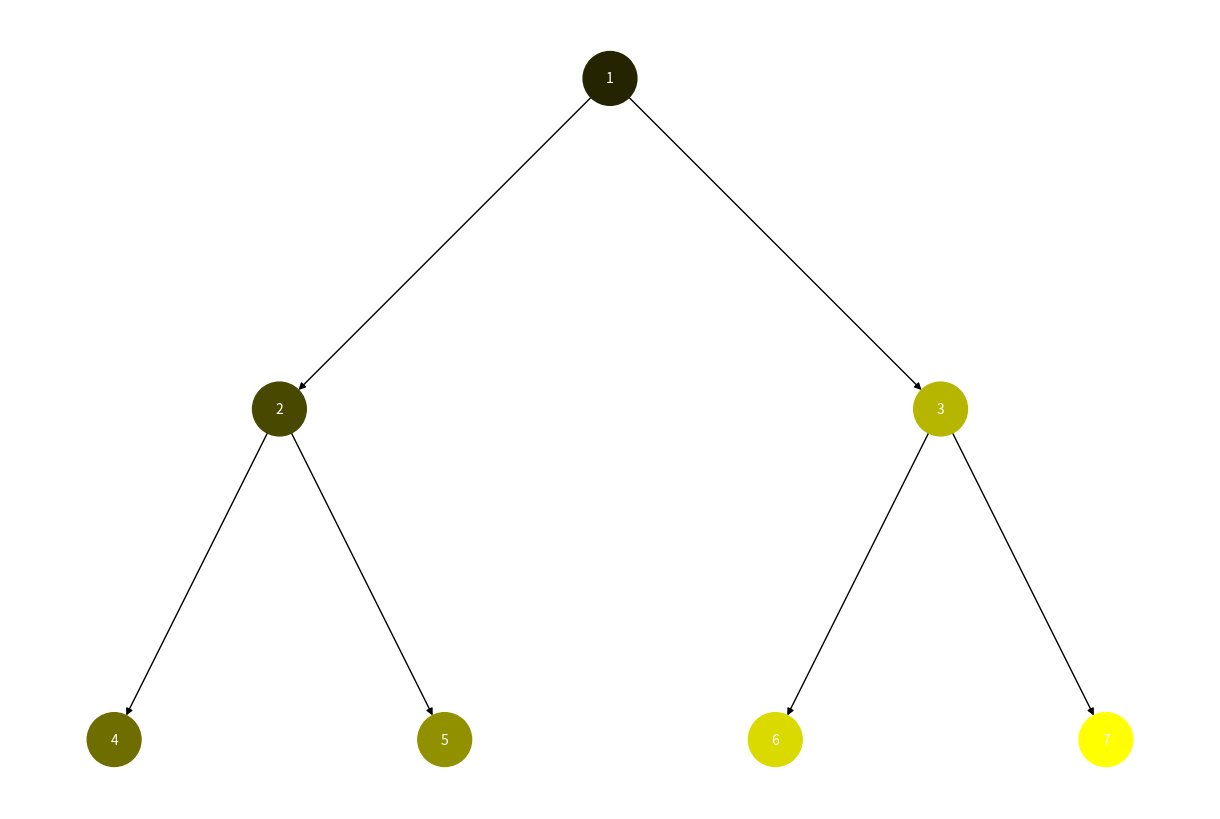
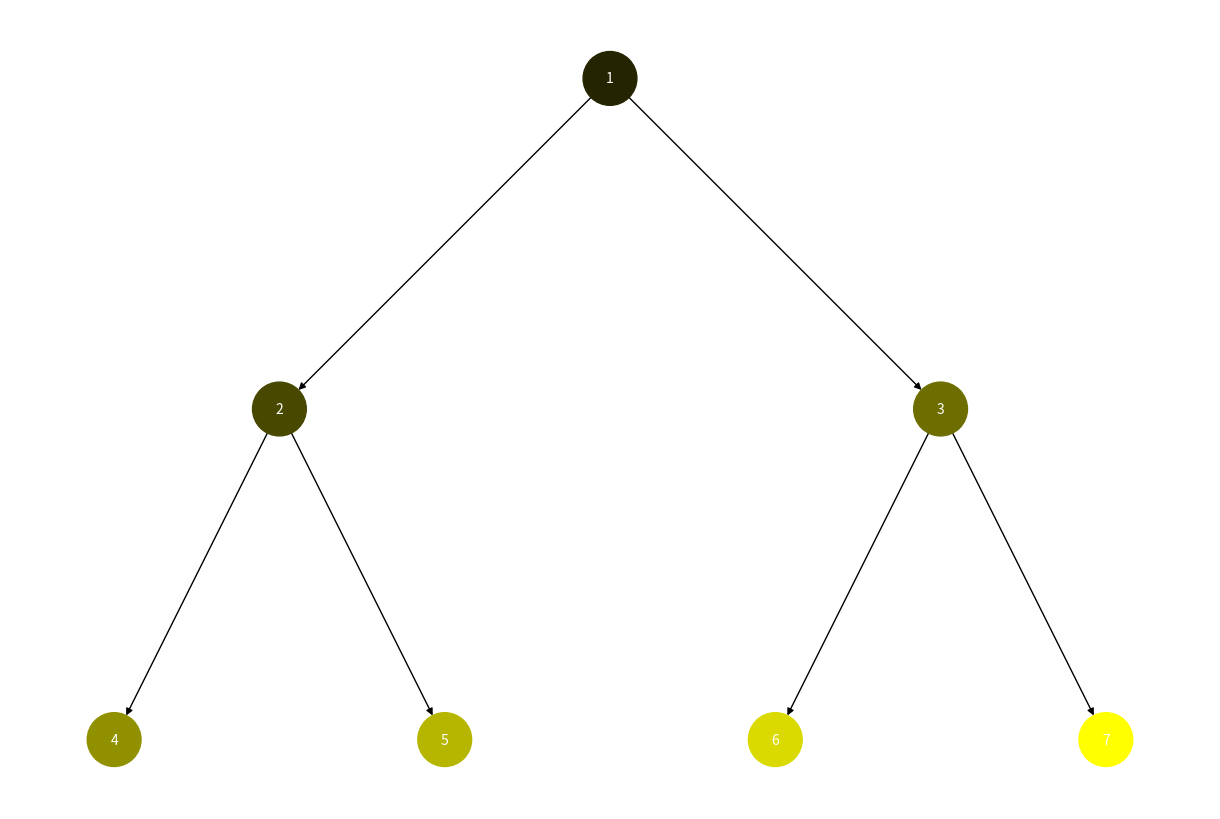

The matplotlib source for these figures, in order:
import uuid
import networkx as nx
import matplotlib.pyplot as plt


class Node:
    def __init__(self, key, color="skyblue"):
        self.left = None
        self.right = None
        self.val = key
        self.color = color  # Додатковий аргумент для зберігання кольору вузла
        self.id = str(uuid.uuid4())  # Унікальний ідентифікатор для кожного вузла


def add_edges(graph, node, pos, x=0, y=0, layer=1):
    if node is not None:
        graph.add_node(
            node.id, color=node.color, label=node.val
        )  # Використання id та збереження значення вузла
        if node.left:
            graph.add_edge(node.id, node.left.id)
            l = x - 1 / 2**layer
            pos[node.left.id] = (l, y - 1)
            l = add_edges(graph, node.left, pos, x=l, y=y - 1, layer=layer + 1)
        if node.right:
            graph.add_edge(node.id, node.right.id)
            r = x + 1 / 2**layer
            pos[node.right.id] = (r, y - 1)
            r = add_edges(graph, node.right, pos, x=r, y=y - 1, layer=layer + 1)
    return graph


def dfs(node):
    stack = [(node, 0)]
    result = []
    while stack:
        node, level = stack.pop()
        if node:
            result.append(node)
            stack.append((node.right, level + 1))
            stack.append((node.left, level + 1))
    return result


def bfs(node):
    queue = [(node, 0)]
    result = []
    while queue:
        node, level = queue.pop(0)
        if node:
            result.append(node)
            queue.append((node.left, level + 1))
            queue.append((node.right, level + 1))
    return result


def generate_colors(n):
    colors = []
    for i in range(n):
        shade = int(255 * (i + 1) / n)
        colors.append(f"#{shade:02x}{shade:02x}00")
    return colors


def visualize_tree(root, traversal_sequence):
    graph = nx.DiGraph()
    pos = {root.id: (0, 0)}
    graph = add_edges(graph, root, pos)

    colors = generate_colors(len(traversal_sequence))
    color_map = {}
    for i, node in enumerate(traversal_sequence):
        color_map[node.id] = colors[i]
        node.color = colors[i]  # Оновлюємо колір вузла

    node_colors = [color_map[node] for node in graph.nodes]

    plt.figure(figsize=(12, 8))
    nx.draw(
        graph,
        pos,
        labels=nx.get_node_attributes(graph, "label"),
        node_color=node_colors,
        with_labels=True,
        node_size=1500,
        font_size=10,
        font_color="white",
    )
    plt.show()


root = Node(1)
root.left = Node(2)
root.right = Node(3)
root.left.left = Node(4)
root.left.right = Node(5)
root.right.left = Node(6)
root.right.right = Node(7)

dfs_sequence = dfs(root)
bfs_sequence = bfs(root)

visualize_tree(root, dfs_sequence)
visualize_tree(root, bfs_sequence)
